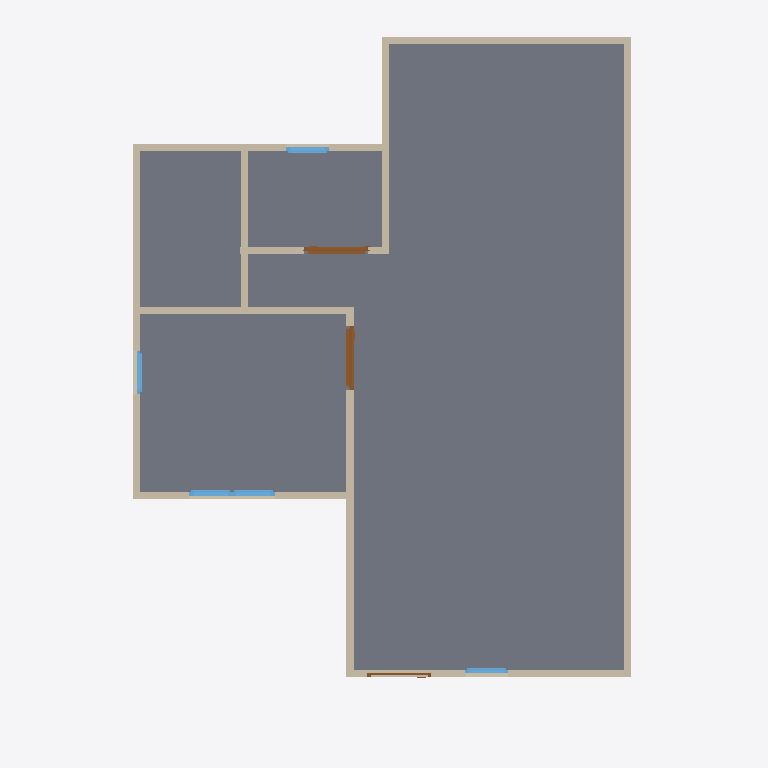
Plan cut of the same IFC building model at storey 'GF' (level 0.00 m, cut at 1.40 m), seen from above with north up, elements coloured by IFC class: 13 walls (beige), 5 windows (light blue), 3 doors (brown), 2 slabs (grey). Cut surfaces are drawn darker.
Extent 10.0 m × 10.0 m × 7.1 m (x, y, z). Storeys (3): GF at 0.00 m; 2F at 3.00 m; Roof at 6.00 m. Elements (56): 30 IfcWall, 13 IfcWindow, 8 IfcDoor, 4 IfcSlab, 1 IfcRoof.

HEADER;
FILE_DESCRIPTION(('ViewDefinition[DesignTransferView]'),'2;1');
FILE_NAME('s03-activity_2.ifc','2025-09-02T13:47:19+08:00',(''),(''),'IfcOpenShell 0.8.3-post1','Bonsai 0.8.3-post1','');
FILE_SCHEMA(('IFC4'));
ENDSEC;
DATA;
#1=IFCPROJECT('2jSpAQGNr8$ggCtklYifCn',$,'My Project',$,$,$,$,(#14,#26),#9);
#31=IFCSITE('1cYmOMiOPFw9n0kvSwKHg4',$,'My Site',$,$,#54,$,$,$,$,$,$,$,$);
#37=IFCBUILDING('2mX2nFBgnBkOWI50e4A7Fs',$,'My Building',$,$,#60,$,$,$,$,$,$);
#43=IFCBUILDINGSTOREY('3nxHAKgaTDGxzotKM7$US2',$,'2F',$,$,#2297,$,$,$,$);
#67=IFCBUILDINGSTOREY('2EGJw1VnPD$gsu_Aq3zsub',$,'GF',$,$,#83,$,$,$,$);
#6614=IFCBUILDINGSTOREY('0maMN_wDv22AZuh48sjrY0',$,'Roof',$,$,#6635,$,$,$,$);
#1150=IFCSLAB('2VVY1UpszFjukhRk2enWPb',$,'Slab',$,$,#1158,#1165,$,$);
#2491=IFCSLAB('0UnRLGhqrDZfQdaaDdT064',$,'Slab',$,$,#2498,#2505,$,$);
#236=IFCWALL('3D1tvToBT7ihkCyGHlv5vg',$,'Wall',$,$,#247,#242,$,$);
#336=IFCWALL('3IuXOOYejEGukYgozrnCpe',$,'Wall',$,$,#611,#342,$,$);
#261=IFCWALL('2s96AqvczCAxa8StQNuWNl',$,'Wall',$,$,#520,#267,$,$);
#1814=IFCWALL('3emm3qf3HDZx9$gKJZL8zO',$,'Wall',$,$,#2312,#1820,$,$);
#311=IFCWALL('2OnTynuQP5Duj0xOczHoM0',$,'Wall',$,$,#322,#317,$,$);
#714=IFCWALL('0Lk3BcUJ58kRQc3b7aXA_W',$,'Wall',$,$,#783,#720,$,$);
#386=IFCWALL('37t0ErxFP4LAbWKkzqIhOj',$,'Wall',$,$,#675,#392,$,$);
#361=IFCWALL('2ZjFwWP1rBdxw4dPL5O_ke',$,'Wall',$,$,#643,#367,$,$);
#797=IFCWALL('0fBKL87QD7ZPqplwJL1rhl',$,'Wall',$,$,#808,#803,$,$);
#689=IFCWALL('2Au6Vfirv1K9wYeewOyFeK',$,'Wall',$,$,#700,#695,$,$);
#286=IFCWALL('2ZX_A1mVTA1x$wdJzFvRm2',$,'Wall',$,$,#552,#292,$,$);
#1041=IFCWALL('3Mdid$ykHEqfosjH_dygyf',$,'Wall',$,$,#1688,#1047,$,$);
#1066=IFCWALL('3xob7gjdzDqvQQe7HImQhb',$,'Wall',$,$,#1527,#1072,$,$);
#1554=IFCDOOR('23Ay746Hr15uHgmLo3fcKR',$,'Door',$,$,#1602,#1562,$,2.0,0.899999976158142,$,$,$);
#1500=IFCDOOR('3hyj0lWbf7vwQINWn$7KP_',$,'Door',$,$,#1553,#1508,$,2.0,0.899999976158142,$,$,$);
#1982=IFCWINDOW('2L1Lr4XynBsQEei5i5ZWK8',$,'Window',$,$,#2046,#1991,$,0.899999976158142,0.600000023841858,$,$,$);
#2047=IFCWINDOW('3YOty1hgL7AuisPa2njWLL',$,'Window',$,$,#2095,#2055,$,0.899999976158142,0.600000023841858,$,$,$);
#2228=IFCWINDOW('2MgyX9xBH8$vYttk7gLZ2Y',$,'Window',$,$,#2292,#2237,$,0.899999976158142,0.600000023841858,$,$,$);
#1852=IFCWINDOW('0CVS2XGSL6PPChO1MECJrs',$,'Window',$,$,#1900,#1860,$,0.899999976158142,0.600000023841858,$,$,$);
#2096=IFCWINDOW('2JcCCYbIjBYfJlo2x9pV5L',$,'Window',$,$,#2144,#2104,$,0.899999976158142,0.600000023841858,$,$,$);
#1310=IFCDOOR('1cLBu8HlbB2RwHkzm0KeC0',$,'Door',$,$,#1373,#1318,$,2.0,0.899999976158142,$,$,$);
ENDSEC;